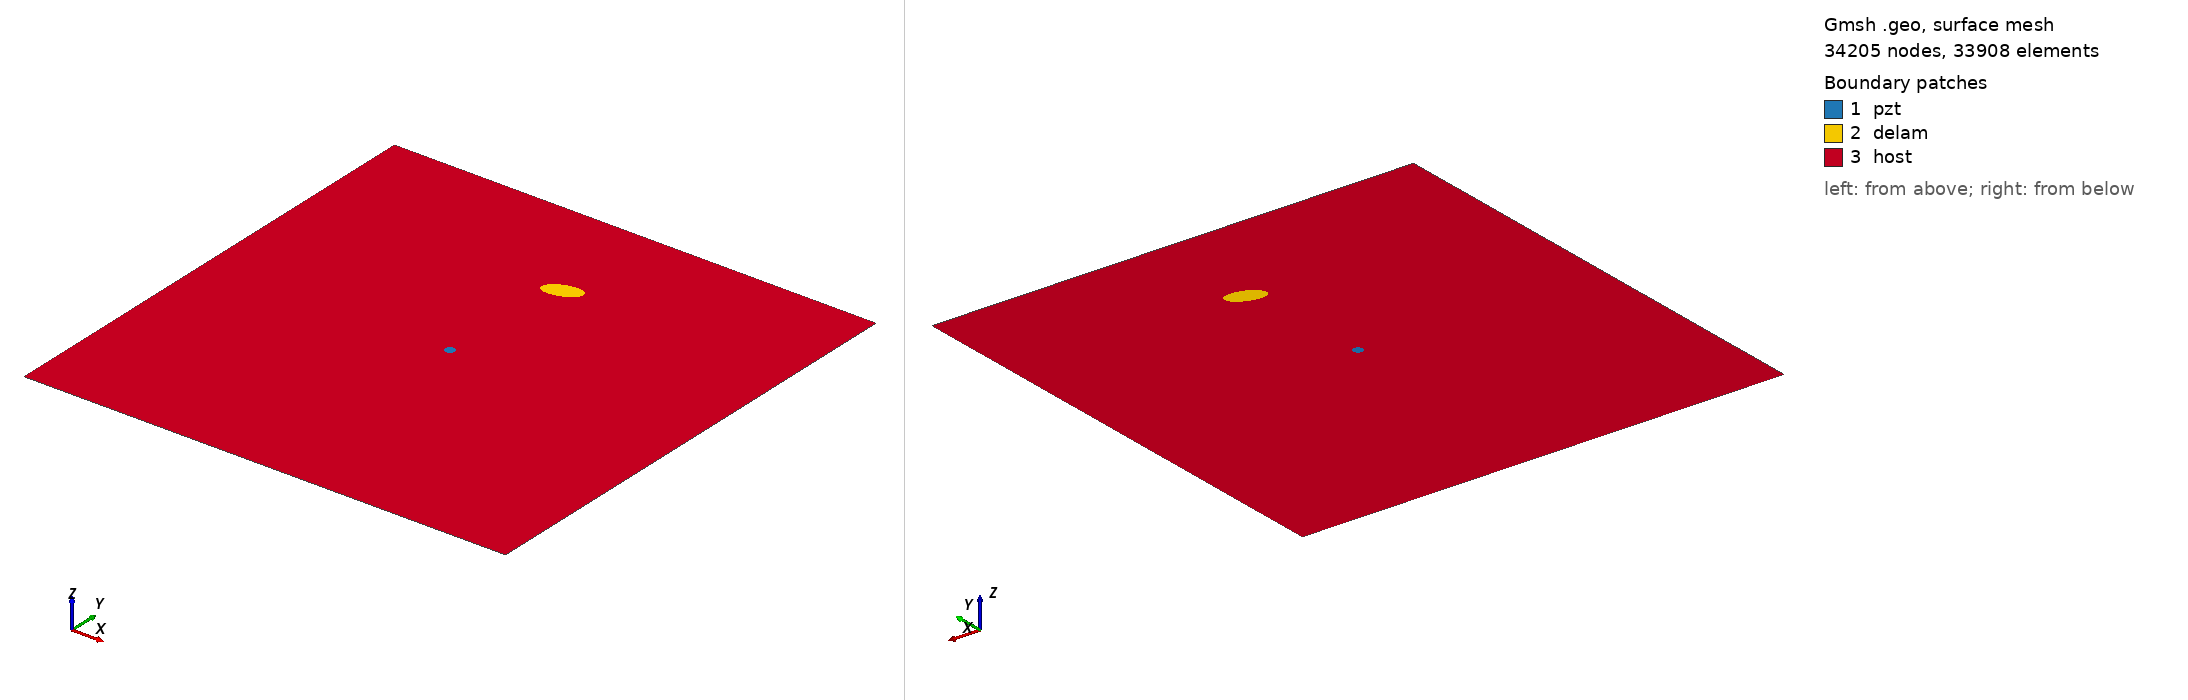

Gmsh geometry script, surface-meshed: 34205 nodes, 33908 surface elements. Boundary patches (legend numbers): 1 pzt, 2 delam, 3 host. Left view from above one corner, right view from below the opposite corner. Legend entries are the model's physical surfaces. The drawing asked Gmsh for element sizes between 1% and 20% of the model's largest extent; the script's own settings can give other sizes.

=== m1_rand_single_delam_90.geo (drawn) ===
SetFactory("OpenCASCADE");
L=0.500000; 
W=0.500000; 
a=0.019309; 
b=0.009754; 
x=0.261443; 
y=0.386945; 
alpha=0.103807 *Pi; 
r=0.005000; 
xpzt=0.250000; 
ypzt=0.250000; 
//+
Point(1) = {0, 0, 0, 1.0};
//+
Point(2) = {L, 0, 0, 1.0};
//+
Point(3) = {L, W, 0, 1.0};
//+
Point(4) = {0, W, 0, 1.0};
//+
Line(1) = {1, 2};
//+
Line(2) = {2, 3};
//+
Line(3) = {3, 4};
//+
Line(4) = {4, 1};
//+
Circle(5) = {xpzt, ypzt, -0, r, 0, 2*Pi};
//+
Ellipse(6) = {x, y, -0, a, b, 0, 2*Pi};
//+
Rotate {{0, 0, 1}, {x, y, 0}, alpha} {
  Curve{6}; 
}
//+
Curve Loop(1) = {4, 1, 2, 3};
//+
Curve Loop(2) = {6};
//+
Curve Loop(3) = {5};
//+
Curve Loop(4) = {6};
//+
Curve Loop(5) = {5};
//+
Plane Surface(1) = {5};
//+
Plane Surface(2) = {4};
//+
Plane Surface(3) = {1, 2, 3};
//+
Point(9) = {xpzt, ypzt, 0, 1.0};
//+
Point{9} In Surface {1};// mesh node at centre of pzt
//+
Physical Surface("pzt") = {1};
//+
Physical Surface("delam") = {2};
//+
Physical Surface("host") = {3};

Mesh.Algorithm = 6; // Frontal
Mesh.CharacteristicLengthFactor = 0.068000;
Mesh.CharacteristicLengthMin = 0.001000;
Mesh.CharacteristicLengthMax = 0.200000;
Mesh.RecombineAll = 1; // Apply recombination algorithm
Mesh.SubdivisionAlgorithm = 1; // 1: all quadrangles
Mesh.Smoothing = 1;
